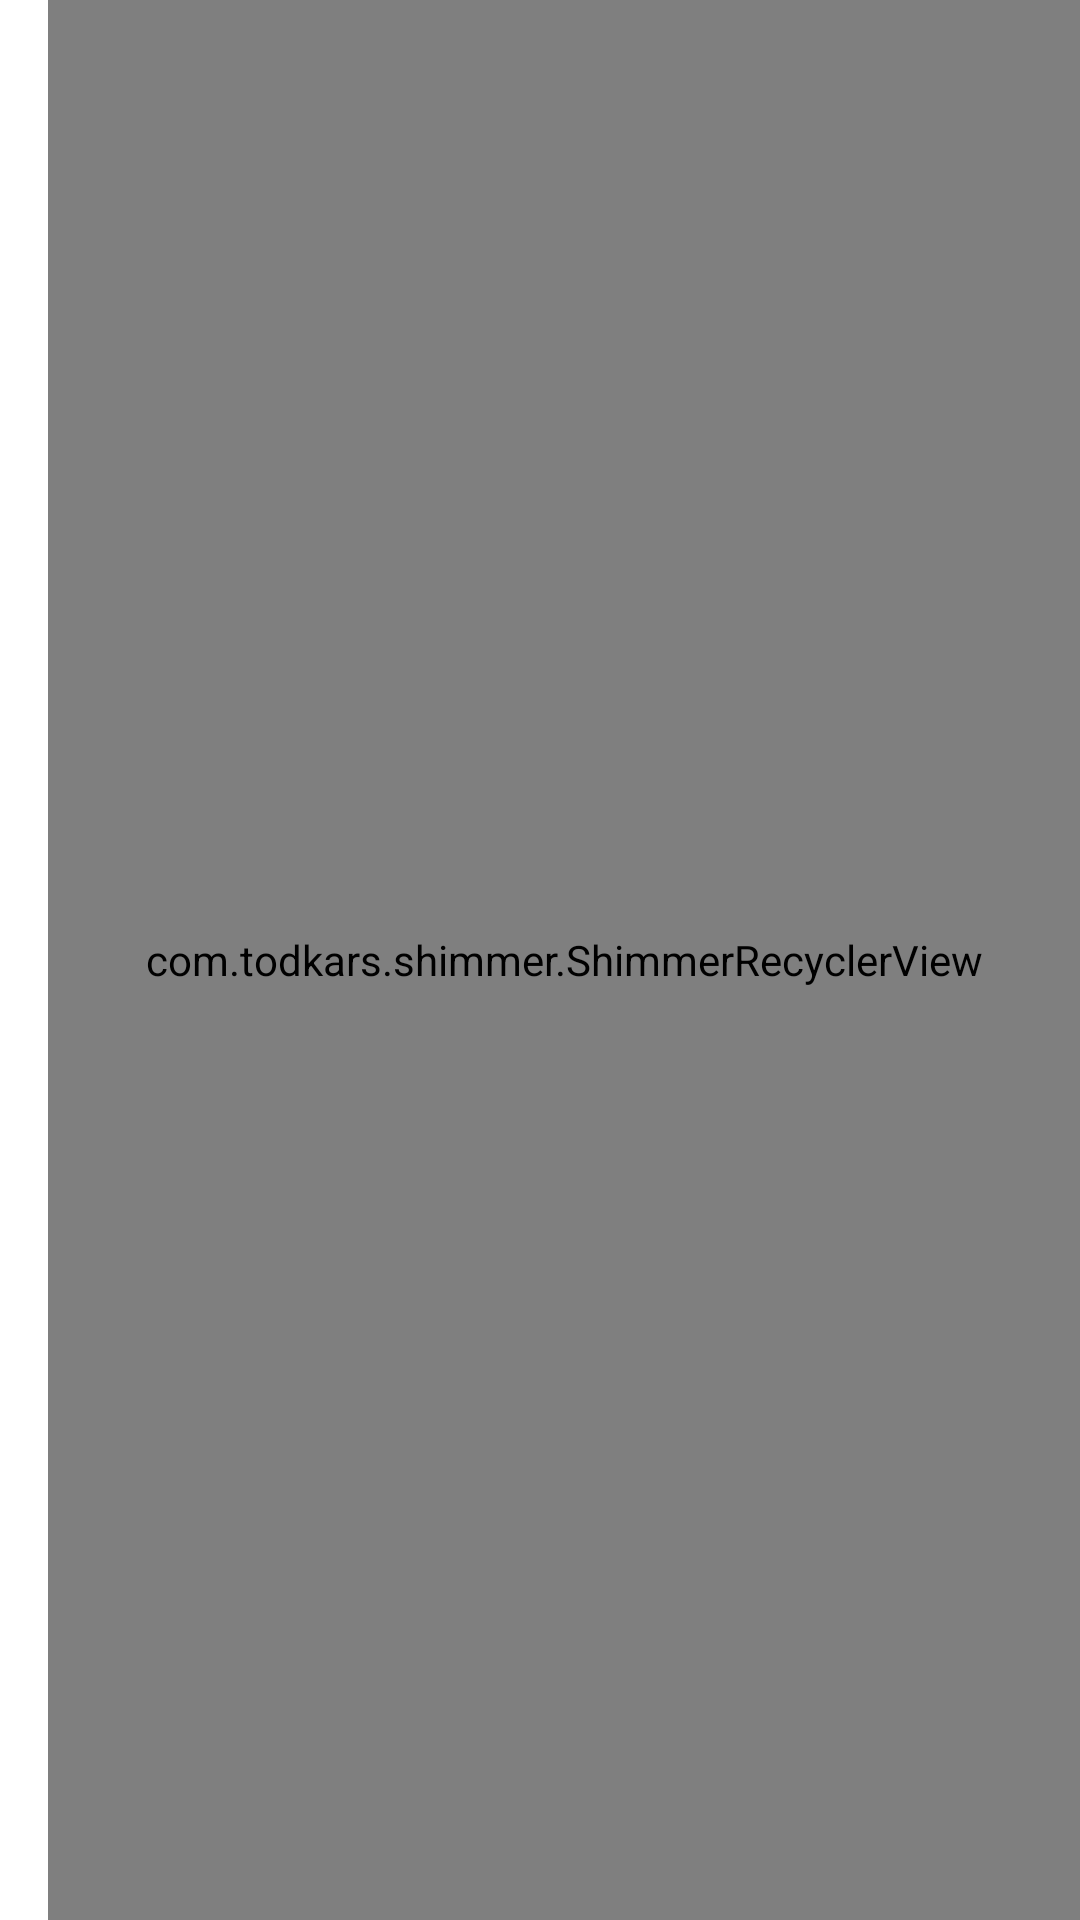

Android layout source for this screen:
<!-- AndroidManifest.xml: application theme Theme.MonitorErrorApp -->
<!-- res/layout/fragment_ops_error_details.xml -->
<?xml version="1.0" encoding="utf-8"?>
<androidx.constraintlayout.widget.ConstraintLayout xmlns:android="http://schemas.android.com/apk/res/android"
    xmlns:app="http://schemas.android.com/apk/res-auto"
    xmlns:tools="http://schemas.android.com/tools"
    android:layout_width="match_parent"
    android:layout_height="match_parent"
    tools:context=".ui.fragments.opserrordetails.OpsErrorDetailsFragment">

    <com.todkars.shimmer.ShimmerRecyclerView
        android:id="@+id/ops_error_details_recyclerView"
        android:layout_width="match_parent"
        android:layout_height="match_parent"
        android:layout_marginStart="16dp"
        app:layout_constraintBottom_toBottomOf="parent"
        app:layout_constraintEnd_toEndOf="parent"
        app:layout_constraintStart_toStartOf="parent"
        app:layout_constraintTop_toTopOf="parent"
        app:shimmer_recycler_item_count="3"
        app:shimmer_recycler_layout="@layout/placeholder_ops_error_details_row_layout" />

    <com.google.android.material.button.MaterialButton
        android:id="@+id/ops_error_details_try_again_button"
        android:layout_width="wrap_content"
        android:layout_height="wrap_content"
        android:layout_centerInParent="true"
        android:layout_gravity="center"
        android:text="@string/try_again"
        android:visibility="gone"
        app:icon="@drawable/ic_refresh"
        app:layout_constraintBottom_toBottomOf="parent"
        app:layout_constraintEnd_toEndOf="parent"
        app:layout_constraintStart_toStartOf="parent"
        app:layout_constraintTop_toTopOf="parent"
        tools:visibility="visible" />

</androidx.constraintlayout.widget.ConstraintLayout>
<!-- res/layout/placeholder_ops_error_details_row_layout.xml (included above) -->
<?xml version="1.0" encoding="utf-8"?>
<androidx.constraintlayout.widget.ConstraintLayout xmlns:android="http://schemas.android.com/apk/res/android"
    xmlns:app="http://schemas.android.com/apk/res-auto"
    android:id="@+id/placeholder_ops_error_details_row_materialCardView"
    android:layout_width="match_parent"
    android:layout_height="wrap_content">

    <View
        android:id="@+id/placeholder_ops_error_details_row_error_count_textView"
        android:layout_width="120dp"
        android:layout_height="18dp"
        android:layout_marginTop="16dp"
        android:layout_marginEnd="16dp"
        android:background="@color/mediumGray"
        app:layout_constraintStart_toStartOf="parent"
        app:layout_constraintTop_toTopOf="parent" />

    <View
        android:id="@+id/placeholder_ops_error_details_row_source_textView"
        android:layout_width="0dp"
        android:layout_height="50dp"
        android:layout_marginTop="8dp"
        android:layout_marginEnd="16dp"
        android:layout_marginBottom="16dp"
        android:background="@color/mediumGray"
        app:layout_constraintBottom_toBottomOf="parent"
        app:layout_constraintEnd_toEndOf="parent"
        app:layout_constraintStart_toStartOf="@+id/placeholder_ops_error_details_row_error_count_textView"
        app:layout_constraintTop_toBottomOf="@+id/placeholder_ops_error_details_row_error_count_textView" />


</androidx.constraintlayout.widget.ConstraintLayout>
<!-- resources referenced by this layout -->
<resources>
  <color name="mediumGray">#D1D1D1</color>
  <string name="try_again">Try Again</string>
  <style name="Theme.MonitorErrorApp" parent="Theme.MaterialComponents.DayNight.DarkActionBar">
          
          <item name="colorPrimary">@color/purple_500</item>
          <item name="colorPrimaryVariant">@color/purple_700</item>
          <item name="colorOnPrimary">@color/white</item>
          
          <item name="colorSecondary">@color/teal_200</item>
          <item name="colorSecondaryVariant">@color/teal_700</item>
          <item name="colorOnSecondary">@color/black</item>
          
          <item name="android:statusBarColor" tools:targetApi="l">?attr/colorPrimaryVariant</item>
          
      </style>
  <color name="purple_500">#FF6200EE</color>
  <color name="purple_700">#FF3700B3</color>
  <color name="white">#FFFFFFFF</color>
  <color name="teal_200">#FF03DAC5</color>
  <color name="teal_700">#FF018786</color>
  <color name="black">#FF000000</color>
</resources>
